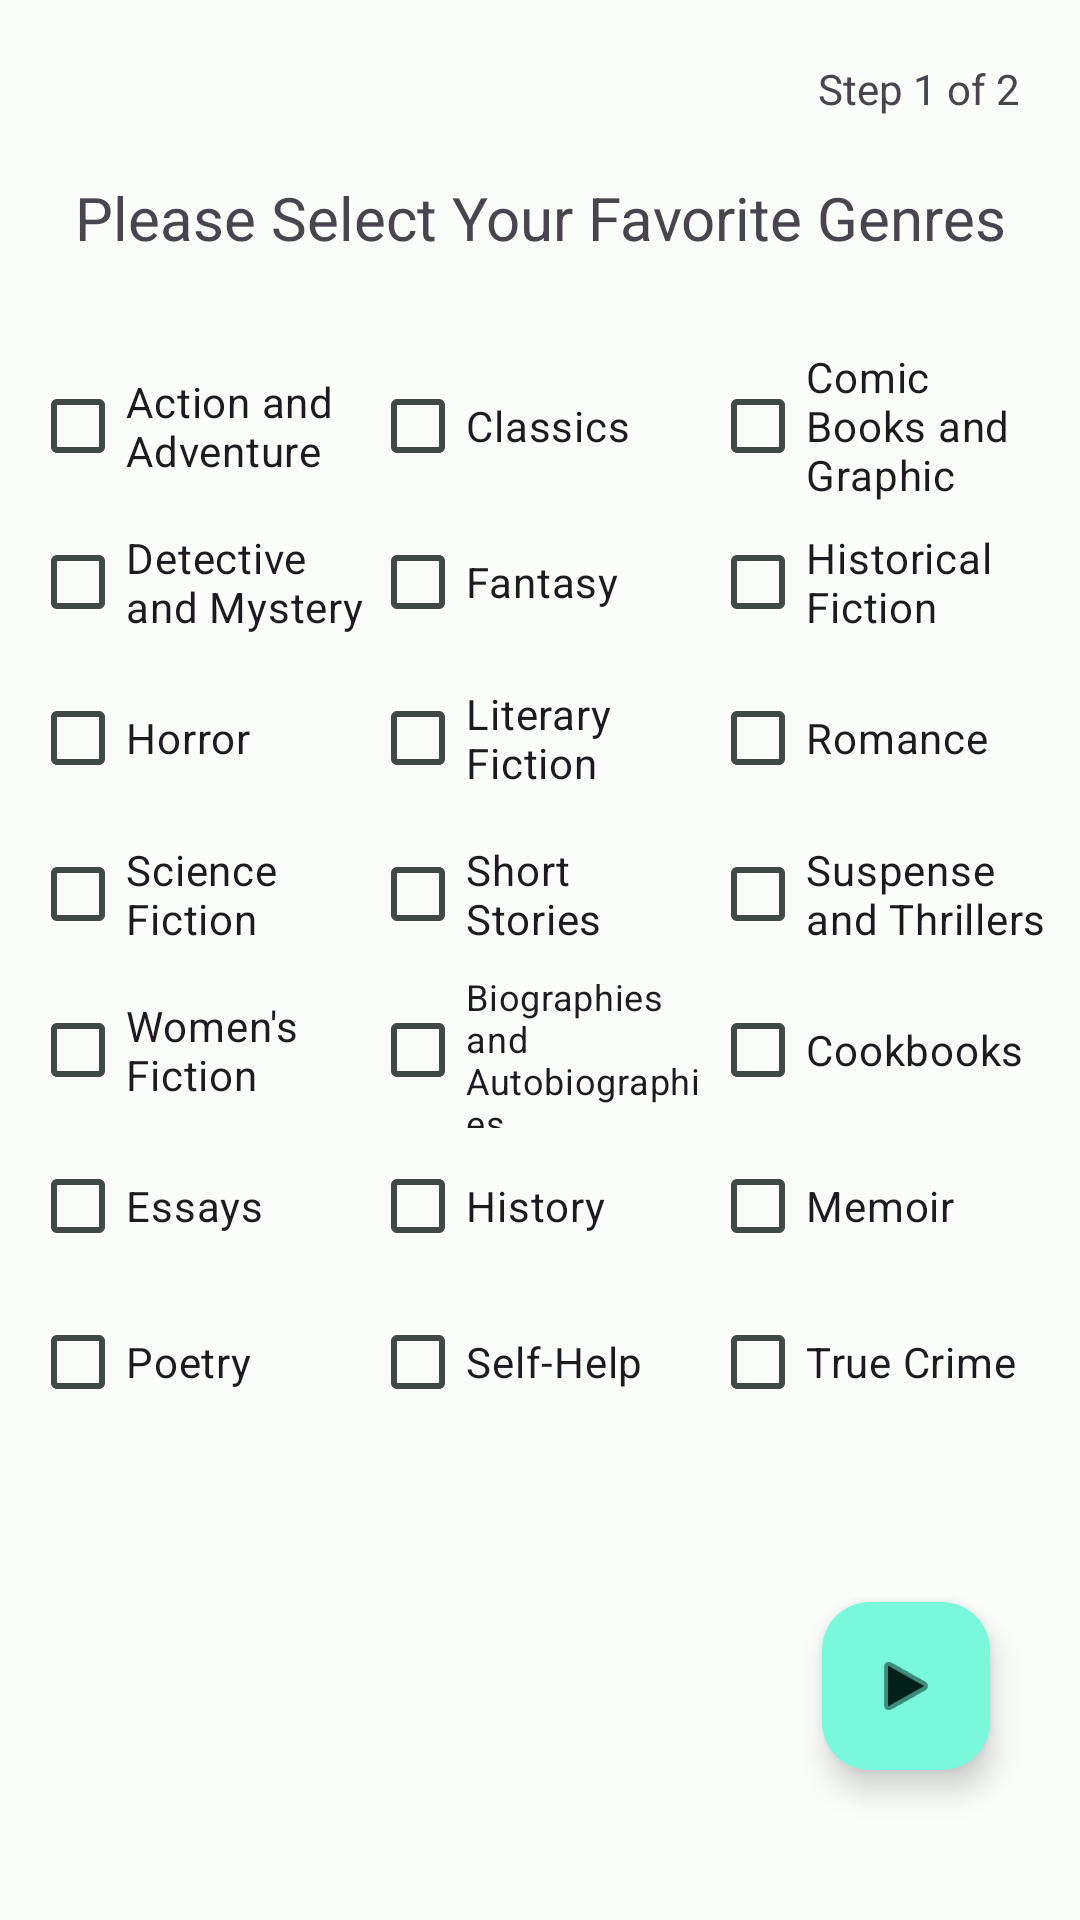

Android layout source for this screen:
<!-- AndroidManifest.xml: application theme Theme.LocalReads -->
<!-- res/layout/activity_sign_on_author1.xml -->
<?xml version="1.0" encoding="utf-8"?>
<androidx.constraintlayout.widget.ConstraintLayout xmlns:android="http://schemas.android.com/apk/res/android"
    xmlns:app="http://schemas.android.com/apk/res-auto"
    xmlns:tools="http://schemas.android.com/tools"
    android:id="@+id/btGoNextAuthorSignOn"
    android:layout_width="match_parent"
    android:layout_height="match_parent"
    tools:context=".SignOn.SignOnReaderActivity">

    <TextView
        android:id="@+id/tvAuthorFavoriteGenres"
        android:layout_width="wrap_content"
        android:layout_height="wrap_content"
        android:layout_marginTop="20dp"
        android:text="Please Select Your Favorite Genres"
        android:textSize="20sp"
        app:layout_constraintEnd_toEndOf="parent"
        app:layout_constraintStart_toStartOf="parent"
        app:layout_constraintTop_toBottomOf="@+id/tvAuthorSignOnStep1" />

    <CheckBox
        android:id="@+id/cbGAction"
        android:layout_width="0dp"
        android:layout_height="0dp"
        android:layout_marginStart="10dp"
        android:text="Action and Adventure"
        app:layout_constraintBottom_toTopOf="@+id/cbGDetective"
        app:layout_constraintEnd_toStartOf="@+id/cbGClassics"
        app:layout_constraintStart_toStartOf="parent"
        app:layout_constraintTop_toTopOf="@+id/cbGClassics" />

    <CheckBox
        android:id="@+id/cbGClassics"
        android:layout_width="0dp"
        android:layout_height="0dp"
        android:layout_marginTop="30dp"
        android:text="Classics"
        app:layout_constraintBottom_toTopOf="@+id/cbGFantasy"
        app:layout_constraintEnd_toStartOf="@+id/cbGComics"
        app:layout_constraintStart_toEndOf="@+id/cbGAction"
        app:layout_constraintTop_toBottomOf="@+id/tvAuthorFavoriteGenres" />

    <CheckBox
        android:id="@+id/cbGComics"
        android:layout_width="0dp"
        android:layout_height="0dp"
        android:layout_marginEnd="10dp"
        android:text="Comic Books and Graphic Novels"
        app:layout_constraintBottom_toTopOf="@+id/cbGHistoricalFiction"
        app:layout_constraintEnd_toEndOf="parent"
        app:layout_constraintStart_toEndOf="@+id/cbGClassics"
        app:layout_constraintTop_toTopOf="@+id/cbGClassics" />

    <CheckBox
        android:id="@+id/cbGDetective"
        android:layout_width="0dp"
        android:layout_height="0dp"
        android:text="Detective and Mystery"
        app:layout_constraintBottom_toTopOf="@+id/cbGHorror"
        app:layout_constraintEnd_toEndOf="@+id/cbGAction"
        app:layout_constraintStart_toStartOf="@+id/cbGAction"
        app:layout_constraintTop_toBottomOf="@+id/cbGAction" />

    <CheckBox
        android:id="@+id/cbGFantasy"
        android:layout_width="0dp"
        android:layout_height="0dp"
        android:text="Fantasy"
        app:layout_constraintBottom_toTopOf="@+id/cbGFiction"
        app:layout_constraintEnd_toEndOf="@+id/cbGClassics"
        app:layout_constraintStart_toEndOf="@+id/cbGDetective"
        app:layout_constraintTop_toBottomOf="@+id/cbGClassics" />

    <CheckBox
        android:id="@+id/cbGHistoricalFiction"
        android:layout_width="0dp"
        android:layout_height="0dp"
        android:text="Historical Fiction"
        app:layout_constraintBottom_toTopOf="@+id/cbGRomance"
        app:layout_constraintEnd_toEndOf="@+id/cbGComics"
        app:layout_constraintStart_toEndOf="@+id/cbGFantasy"
        app:layout_constraintTop_toBottomOf="@+id/cbGComics" />

    <CheckBox
        android:id="@+id/cbGHorror"
        android:layout_width="0dp"
        android:layout_height="0dp"
        android:text="Horror"
        app:layout_constraintBottom_toTopOf="@+id/cbGSciFi"
        app:layout_constraintEnd_toEndOf="@+id/cbGDetective"
        app:layout_constraintStart_toStartOf="@+id/cbGDetective"
        app:layout_constraintTop_toBottomOf="@+id/cbGDetective" />

    <CheckBox
        android:id="@+id/cbGFiction"
        android:layout_width="0dp"
        android:layout_height="0dp"
        android:text="Literary Fiction"
        app:layout_constraintBottom_toTopOf="@+id/cbGShortStories"
        app:layout_constraintEnd_toEndOf="@+id/cbGFantasy"
        app:layout_constraintStart_toEndOf="@+id/cbGHorror"
        app:layout_constraintTop_toBottomOf="@+id/cbGFantasy" />

    <CheckBox
        android:id="@+id/cbGRomance"
        android:layout_width="0dp"
        android:layout_height="0dp"
        android:text="Romance"
        app:layout_constraintBottom_toTopOf="@+id/cbGSuspense"
        app:layout_constraintEnd_toEndOf="@+id/cbGHistoricalFiction"
        app:layout_constraintStart_toEndOf="@+id/cbGFiction"
        app:layout_constraintTop_toBottomOf="@+id/cbGHistoricalFiction" />

    <CheckBox
        android:id="@+id/cbGSciFi"
        android:layout_width="0dp"
        android:layout_height="0dp"
        android:text="Science Fiction"
        app:layout_constraintBottom_toTopOf="@+id/cbGWomen"
        app:layout_constraintEnd_toEndOf="@+id/cbGHorror"
        app:layout_constraintStart_toStartOf="@+id/cbGHorror"
        app:layout_constraintTop_toBottomOf="@+id/cbGHorror" />

    <CheckBox
        android:id="@+id/cbGShortStories"
        android:layout_width="0dp"
        android:layout_height="0dp"
        android:text="Short Stories"
        app:layout_constraintBottom_toTopOf="@+id/cbGBiographies"
        app:layout_constraintEnd_toEndOf="@+id/cbGFiction"
        app:layout_constraintStart_toEndOf="@+id/cbGSciFi"
        app:layout_constraintTop_toBottomOf="@+id/cbGFiction" />

    <CheckBox
        android:id="@+id/cbGSuspense"
        android:layout_width="0dp"
        android:layout_height="0dp"
        android:text="Suspense and Thrillers"
        app:layout_constraintBottom_toTopOf="@+id/cbGCookbooks"
        app:layout_constraintEnd_toEndOf="@+id/cbGRomance"
        app:layout_constraintStart_toEndOf="@+id/cbGShortStories"
        app:layout_constraintTop_toBottomOf="@+id/cbGRomance" />

    <CheckBox
        android:id="@+id/cbGWomen"
        android:layout_width="0dp"
        android:layout_height="0dp"
        android:text="Women's Fiction"
        app:layout_constraintBottom_toTopOf="@+id/cbGEssays"
        app:layout_constraintEnd_toEndOf="@+id/cbGSciFi"
        app:layout_constraintStart_toStartOf="@+id/cbGSciFi"
        app:layout_constraintTop_toBottomOf="@+id/cbGSciFi" />

    <CheckBox
        android:id="@+id/cbGBiographies"
        android:layout_width="0dp"
        android:layout_height="0dp"
        android:text="Biographies and Autobiographies"
        android:textSize="12sp"
        app:layout_constraintBottom_toTopOf="@+id/cbGHistory"
        app:layout_constraintEnd_toEndOf="@+id/cbGShortStories"
        app:layout_constraintHorizontal_bias="1.0"
        app:layout_constraintStart_toEndOf="@+id/cbGWomen"
        app:layout_constraintTop_toBottomOf="@+id/cbGShortStories" />

    <CheckBox
        android:id="@+id/cbGCookbooks"
        android:layout_width="0dp"
        android:layout_height="0dp"
        android:text="Cookbooks"
        app:layout_constraintBottom_toTopOf="@+id/cbGMemoir"
        app:layout_constraintEnd_toEndOf="@+id/cbGSuspense"
        app:layout_constraintStart_toEndOf="@+id/cbGBiographies"
        app:layout_constraintTop_toBottomOf="@+id/cbGSuspense" />

    <CheckBox
        android:id="@+id/cbGEssays"
        android:layout_width="0dp"
        android:layout_height="0dp"
        android:text="Essays"
        app:layout_constraintBottom_toTopOf="@+id/cbGPoetry"
        app:layout_constraintEnd_toEndOf="@+id/cbGWomen"
        app:layout_constraintStart_toStartOf="@+id/cbGWomen"
        app:layout_constraintTop_toBottomOf="@+id/cbGWomen" />

    <CheckBox
        android:id="@+id/cbGHistory"
        android:layout_width="0dp"
        android:layout_height="0dp"
        android:text="History"
        app:layout_constraintBottom_toTopOf="@+id/cbGSelfHelp"
        app:layout_constraintEnd_toEndOf="@+id/cbGBiographies"
        app:layout_constraintStart_toEndOf="@+id/cbGEssays"
        app:layout_constraintTop_toBottomOf="@+id/cbGBiographies" />

    <CheckBox
        android:id="@+id/cbGMemoir"
        android:layout_width="0dp"
        android:layout_height="0dp"
        android:text="Memoir"
        app:layout_constraintBottom_toTopOf="@+id/cbGTrueCrime"
        app:layout_constraintEnd_toEndOf="@+id/cbGCookbooks"
        app:layout_constraintStart_toEndOf="@+id/cbGHistory"
        app:layout_constraintTop_toBottomOf="@+id/cbGCookbooks" />

    <CheckBox
        android:id="@+id/cbGPoetry"
        android:layout_width="0dp"
        android:layout_height="0dp"
        android:text="Poetry"
        app:layout_constraintBottom_toBottomOf="@+id/cbGSelfHelp"
        app:layout_constraintEnd_toEndOf="@+id/cbGEssays"
        app:layout_constraintStart_toStartOf="@+id/cbGEssays"
        app:layout_constraintTop_toBottomOf="@+id/cbGEssays" />

    <CheckBox
        android:id="@+id/cbGSelfHelp"
        android:layout_width="0dp"
        android:layout_height="0dp"
        android:layout_marginBottom="160dp"
        android:text="Self-Help"
        app:layout_constraintBottom_toBottomOf="parent"
        app:layout_constraintEnd_toEndOf="@+id/cbGHistory"
        app:layout_constraintStart_toEndOf="@+id/cbGPoetry"
        app:layout_constraintTop_toBottomOf="@+id/cbGHistory" />

    <CheckBox
        android:id="@+id/cbGTrueCrime"
        android:layout_width="0dp"
        android:layout_height="0dp"
        android:text="True Crime"
        app:layout_constraintBottom_toBottomOf="@+id/cbGSelfHelp"
        app:layout_constraintEnd_toEndOf="@+id/cbGMemoir"
        app:layout_constraintStart_toEndOf="@+id/cbGSelfHelp"
        app:layout_constraintTop_toBottomOf="@+id/cbGMemoir" />

    <com.google.android.material.floatingactionbutton.FloatingActionButton
        android:id="@+id/fabGoNext"
        android:layout_width="wrap_content"
        android:layout_height="wrap_content"
        android:layout_marginEnd="30dp"
        android:layout_marginBottom="50dp"
        android:clickable="true"
        app:layout_constraintBottom_toBottomOf="parent"
        app:layout_constraintEnd_toEndOf="parent"
        app:srcCompat="@android:drawable/ic_media_play"
        tools:ignore="SpeakableTextPresentCheck" />

    <TextView
        android:id="@+id/tvAuthorSignOnStep1"
        android:layout_width="wrap_content"
        android:layout_height="wrap_content"
        android:layout_marginTop="20dp"
        android:layout_marginEnd="20dp"
        android:text="Step 1 of 2"
        app:layout_constraintEnd_toEndOf="parent"
        app:layout_constraintTop_toTopOf="parent" />


</androidx.constraintlayout.widget.ConstraintLayout>
<!-- resources referenced by this layout -->
<resources>
  <color name="md_theme_light_primary">#006B5A</color>
  <color name="md_theme_light_onPrimary">#FFFFFF</color>
  <color name="md_theme_light_primaryContainer">#7AF8DB</color>
  <color name="md_theme_light_onPrimaryContainer">#00201A</color>
  <color name="md_theme_light_secondary">#4B635C</color>
  <color name="md_theme_light_onSecondary">#FFFFFF</color>
  <color name="md_theme_light_secondaryContainer">#CDE8DF</color>
  <color name="md_theme_light_onSecondaryContainer">#06201A</color>
  <color name="md_theme_light_tertiary">#426277</color>
  <color name="md_theme_light_onTertiary">#FFFFFF</color>
  <color name="md_theme_light_tertiaryContainer">#C7E7FF</color>
  <color name="md_theme_light_onTertiaryContainer">#001E2E</color>
  <color name="md_theme_light_error">#BA1A1A</color>
  <color name="md_theme_light_errorContainer">#FFDAD6</color>
  <color name="md_theme_light_onError">#FFFFFF</color>
  <color name="md_theme_light_onErrorContainer">#410002</color>
  <color name="md_theme_light_background">#FAFDFA</color>
  <color name="md_theme_light_onBackground">#191C1B</color>
  <color name="md_theme_light_surface">#FAFDFA</color>
  <color name="md_theme_light_onSurface">#191C1B</color>
  <color name="md_theme_light_surfaceVariant">#DBE5E0</color>
  <color name="md_theme_light_onSurfaceVariant">#3F4945</color>
  <color name="md_theme_light_outline">#6F7975</color>
  <color name="md_theme_light_inverseOnSurface">#EFF1EF</color>
  <color name="md_theme_light_inverseSurface">#2E3130</color>
  <color name="md_theme_light_inversePrimary">#5BDBBF</color>
  <style name="Widget.App.Toolbar" parent="Widget.Material3.Toolbar">
          <item name="materialThemeOverlay">@style/ThemeOverlay.App.Toolbar</item>
          <item name="titleTextAppearance">@style/TextAppearance.Material3.TitleLarge</item>
          <item name="subtitleTextAppearance">@style/TextAppearance.Material3.TitleMedium</item>
      </style>
  <style name="ThemeOverlay.App.Toolbar" parent="">
          <item name="colorSurface">@color/design_default_color_on_primary</item>
          <item name="colorOnSurface">@color/md_theme_light_primary</item>
      </style>
</resources>
